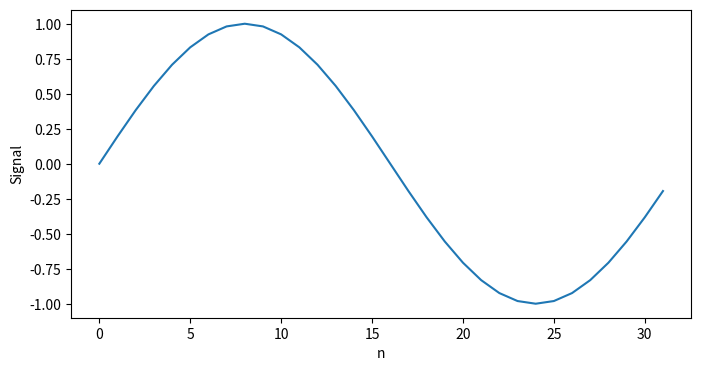

Recreate this plot in Python.
import numpy as np
import matplotlib.pyplot as plt
from scipy import signal

N = 32
# [ 0  1  2  3  4  5  6  7  8  9 10 11 12 13 14 15 16 17 18 19 20 21 22 23 24 25 26 27 28 29 30 31 ]
n = np.arange(32)
# n / N = [0.      0.03125 0.0625  0.09375 0.125   0.15625 0.1875  0.21875 0.25 0.28125 0.3125  0.34375 0.375   0.40625 0.4375  0.46875 0.5 0.53125 0.5625  0.59375 0.625   0.65625 0.6875  0.71875 0.75    0.78125 0.8125 0.84375 0.875   0.90625 0.9375  0.96875]
# 32個のデータで2πを離散で表現
freq = 3  # 周期
signal = np.sin(2 * np.pi * n / N)
plt.figure(figsize=(8, 4))
plt.xlabel('n')
plt.ylabel('Signal')
plt.plot(signal)
plt.show()
